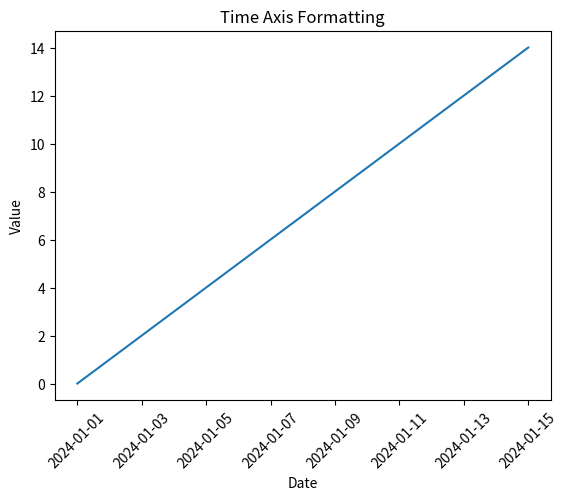

Source code (Python):
import matplotlib.pyplot as plt
import pandas as pd

"""
TIME AXIS FORMATTING
--------------------
We format date labels to look clean and readable.
"""

dates = pd.date_range("2024-01-01", periods=15, freq="D")
values = range(15)

plt.plot(dates, values)

plt.title("Time Axis Formatting")
plt.xlabel("Date")
plt.ylabel("Value")

# Rotate and align labels
plt.xticks(rotation=45)

plt.show()
